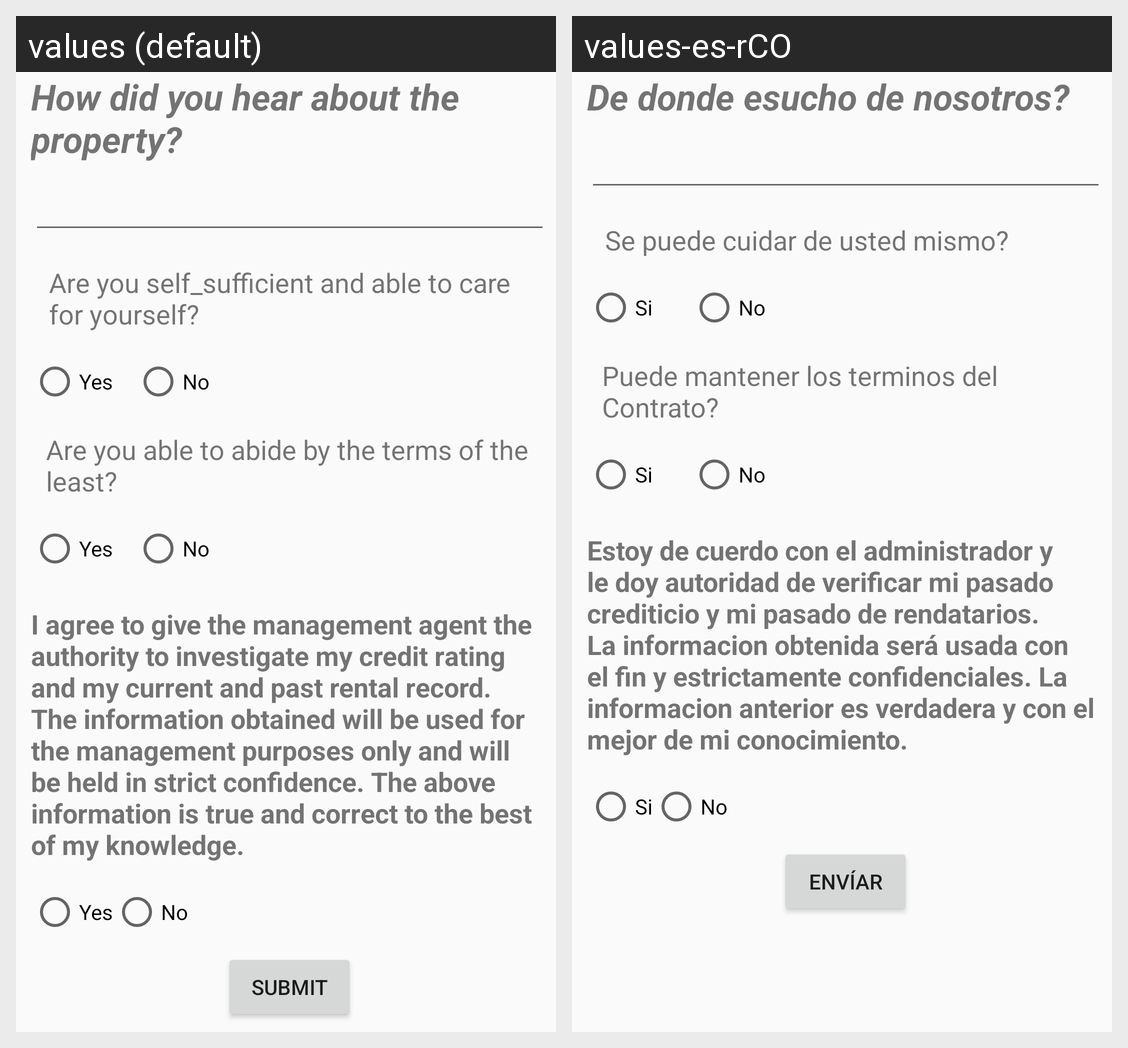

For this localized Android screen grid, give each drawn string resource with its value in every locale shown.
Android screen res/layout/activity_continue_final.xml rendered under 2 locales, left to right: values (default), values-es-rCO. Device: Nexus 5 (rendered at 1080×1920; each locale shown at half size, 540×960, under a caption strip naming it); theme Theme.AppCompat.Light.NoActionBar.
Strings drawn on this screen, with the default value and each locale's value (text and hints the layout hard-codes, and strings that could not be matched under every locale, appear in the picture but are not listed):

hear_about
  values: How did you hear about the property?
  values-es-rCO: De donde esucho de nosotros?

self_sufficient
  values: Are you self_sufficient and able to care for yourself?
  values-es-rCO: Se puede cuidar de usted mismo?

yes_radio
  values: Yes
  values-es-rCO: Si

no_radio
  values: No
  values-es-rCO: No

abide_lease
  values: Are you able to abide by the terms of the least?
  values-es-rCO: Puede mantener los terminos del Contrato?

agree_str
  values: I agree to give the management agent the authority to investigate my credit rating and my current and past rental record. The information obtained will be used for the management purposes only and will be held in strict confidence. The above information is true and correct to the best of my knowledge.
  values-es-rCO: Estoy de cuerdo con el administrador y le doy autoridad de verificar mi pasado crediticio y mi pasado de rendatarios. La informacion obtenida será usada con el fin y estrictamente confidenciales. La informacion anterior es verdadera y con el mejor de mi conocimiento.

submit_btn_str
  values: Submit
  values-es-rCO: Envíar
